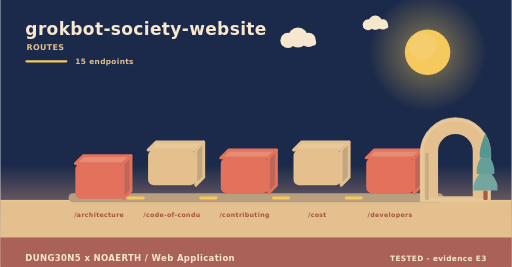
t = 0.00 s
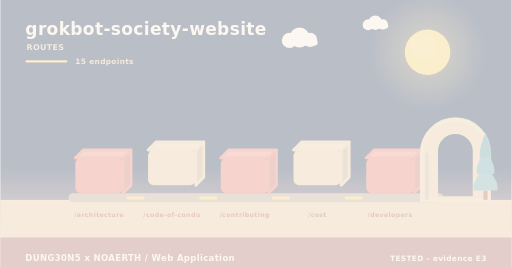
t = 2.00 s
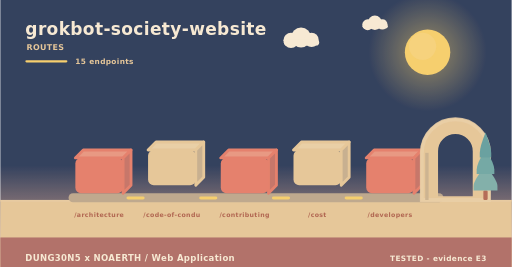
t = 3.98 s
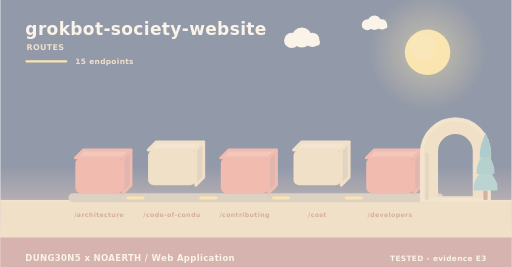
t = 4.98 s
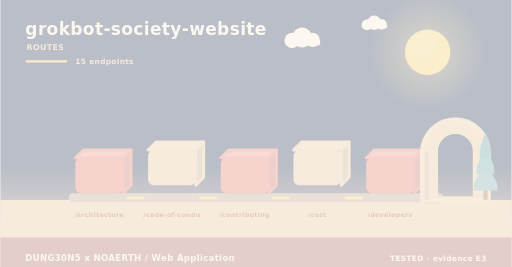
t = 5.40 s
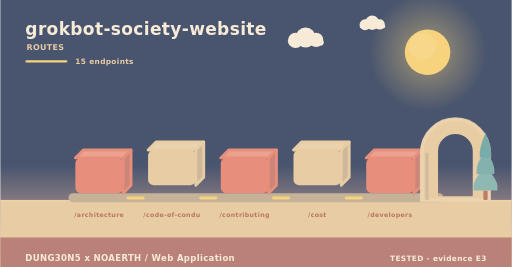
t = 10.00 s

The animated SVG that drew these frames (rendered in a browser with its animation timeline set to each time). Animation: 11 SMIL elements (animate=4,animateTransform=7); frames cover the first 10.00 s, repeats indefinitely.

<svg xmlns="http://www.w3.org/2000/svg" width="900" height="470" viewBox="0 0 900 470" role="img" aria-label="grokbot-society-website - how data moves"><linearGradient id="skyd" x1="0" y1="0" x2="0" y2="1"><stop offset="0" stop-color="#1b2a4a"/><stop offset="0.62" stop-color="#1b2a4a"/><stop offset="1" stop-color="#f3ad8a"/></linearGradient><rect width="900" height="470" fill="url(#skyd)"/><radialGradient id="sund"><stop offset="0.35" stop-color="#f5c95c" stop-opacity="0.34"/><stop offset="1" stop-color="#f5c95c" stop-opacity="0"/></radialGradient><circle cx="752" cy="92" r="104" fill="url(#sund)"/><circle cx="752" cy="92" r="40" fill="#f5c95c"/><circle cx="743.2" cy="81.6" r="24" fill="#f5d27e" opacity="0.5"/><g><circle cx="524" cy="66" r="17.64" fill="#f6e7ce"/><circle cx="506.36" cy="71.04" r="13.44" fill="#f6e7ce"/><circle cx="542.48" cy="70.2" r="12.6" fill="#f6e7ce"/><rect x="493.76" y="69.36" width="62.16" height="10.92" rx="5.46" fill="#f6e7ce"/><animateTransform attributeName="transform" type="translate" values="0 0;24 0;0 0" dur="36s" begin="0s" repeatCount="indefinite"/></g><g><circle cx="660" cy="40" r="12.6" fill="#f6e7ce"/><circle cx="647.4" cy="43.6" r="9.6" fill="#f6e7ce"/><circle cx="673.2" cy="43" r="9" fill="#f6e7ce"/><rect x="638.4" y="42.4" width="44.4" height="7.8" rx="3.9" fill="#f6e7ce"/><animateTransform attributeName="transform" type="translate" values="0 0;-18 0;0 0" dur="46s" begin="3s" repeatCount="indefinite"/></g><rect x="0" y="352" width="900" height="118" fill="#e3c08d"/><rect x="0" y="352" width="900" height="3" fill="#e6c596"/><text x="44" y="62" font-family="Verdana,DejaVu Sans,sans-serif" font-size="30" font-weight="700" letter-spacing="0.6" fill="#f6e7ce" text-anchor="start">grokbot-society-website</text><text x="46" y="88" font-family="Verdana,DejaVu Sans,sans-serif" font-size="14" font-weight="700" letter-spacing="0.6" fill="#e3c08d" text-anchor="start">ROUTES</text><rect x="44" y="106" width="74" height="4" rx="2" fill="#f5c95c"/><text x="132" y="112" font-family="Verdana,DejaVu Sans,sans-serif" font-size="13" font-weight="700" letter-spacing="0.6" fill="#e3c08d" text-anchor="start">15 endpoints</text><rect x="120" y="340" width="660" height="16" rx="8" fill="#b79f80"/><g><path d="M132,278 L216,278 L230,264 L146,264 Z" fill="#e68c74" stroke="#e2725b" stroke-width="5" stroke-linejoin="round"/><path d="M216,278 L230,264 L230,326 L216,340 Z" fill="#c06658" stroke="#e2725b" stroke-width="5" stroke-linejoin="round"/><rect x="132" y="278" width="84" height="62" rx="10" fill="#e2725b"/><animateTransform attributeName="transform" type="translate" values="0 10;0 0" dur="0.8s" begin="0s" fill="freeze"/></g><text x="174" y="382" font-family="Verdana,DejaVu Sans,sans-serif" font-size="11" font-weight="700" letter-spacing="0.6" fill="#a8543c" text-anchor="middle">/architecture</text><g><path d="M260,264 L344,264 L358,250 L274,250 Z" fill="#e7c99b" stroke="#e3c08d" stroke-width="5" stroke-linejoin="round"/><path d="M344,264 L358,250 L358,312 L344,326 Z" fill="#c1a682" stroke="#e3c08d" stroke-width="5" stroke-linejoin="round"/><rect x="260" y="264" width="84" height="62" rx="10" fill="#e3c08d"/><animateTransform attributeName="transform" type="translate" values="0 10;0 0" dur="0.8s" begin="0.26s" fill="freeze"/></g><text x="302" y="382" font-family="Verdana,DejaVu Sans,sans-serif" font-size="11" font-weight="700" letter-spacing="0.6" fill="#a8543c" text-anchor="middle">/code-of-condu</text><rect x="222" y="346" width="32" height="5" rx="3" fill="#f5c95c"/><animate attributeName="opacity" values="0.3;1;0.3" dur="3.4s" begin="0.5s" repeatCount="indefinite"/><g><path d="M388,278 L472,278 L486,264 L402,264 Z" fill="#e68c74" stroke="#e2725b" stroke-width="5" stroke-linejoin="round"/><path d="M472,278 L486,264 L486,326 L472,340 Z" fill="#c06658" stroke="#e2725b" stroke-width="5" stroke-linejoin="round"/><rect x="388" y="278" width="84" height="62" rx="10" fill="#e2725b"/><animateTransform attributeName="transform" type="translate" values="0 10;0 0" dur="0.8s" begin="0.52s" fill="freeze"/></g><text x="430" y="382" font-family="Verdana,DejaVu Sans,sans-serif" font-size="11" font-weight="700" letter-spacing="0.6" fill="#a8543c" text-anchor="middle">/contributing</text><rect x="350" y="346" width="32" height="5" rx="3" fill="#f5c95c"/><animate attributeName="opacity" values="0.3;1;0.3" dur="3.4s" begin="1s" repeatCount="indefinite"/><g><path d="M516,264 L600,264 L614,250 L530,250 Z" fill="#e7c99b" stroke="#e3c08d" stroke-width="5" stroke-linejoin="round"/><path d="M600,264 L614,250 L614,312 L600,326 Z" fill="#c1a682" stroke="#e3c08d" stroke-width="5" stroke-linejoin="round"/><rect x="516" y="264" width="84" height="62" rx="10" fill="#e3c08d"/><animateTransform attributeName="transform" type="translate" values="0 10;0 0" dur="0.8s" begin="0.78s" fill="freeze"/></g><text x="558" y="382" font-family="Verdana,DejaVu Sans,sans-serif" font-size="11" font-weight="700" letter-spacing="0.6" fill="#a8543c" text-anchor="middle">/cost</text><rect x="478" y="346" width="32" height="5" rx="3" fill="#f5c95c"/><animate attributeName="opacity" values="0.3;1;0.3" dur="3.4s" begin="1.5s" repeatCount="indefinite"/><g><path d="M644,278 L728,278 L742,264 L658,264 Z" fill="#e68c74" stroke="#e2725b" stroke-width="5" stroke-linejoin="round"/><path d="M728,278 L742,264 L742,326 L728,340 Z" fill="#c06658" stroke="#e2725b" stroke-width="5" stroke-linejoin="round"/><rect x="644" y="278" width="84" height="62" rx="10" fill="#e2725b"/><animateTransform attributeName="transform" type="translate" values="0 10;0 0" dur="0.8s" begin="1.04s" fill="freeze"/></g><text x="686" y="382" font-family="Verdana,DejaVu Sans,sans-serif" font-size="11" font-weight="700" letter-spacing="0.6" fill="#a8543c" text-anchor="middle">/developers</text><rect x="606" y="346" width="32" height="5" rx="3" fill="#f5c95c"/><animate attributeName="opacity" values="0.3;1;0.3" dur="3.4s" begin="2s" repeatCount="indefinite"/><path d="M742,352 L742,269.04 A59,59 0 0 1 860,269.04 L860,352 Z M767.96,348 L767.96,266.4 A33.04,33.04 0 0 1 834.04,266.4 L834.04,348 Z" fill="#e3c08d" fill-rule="evenodd" stroke="#e3c08d" stroke-width="5" stroke-linejoin="round"/><path d="M742,352 L742,269.04 A59,59 0 0 1 860,269.04 L860,352 Z" fill="none" stroke="#e8c99d" stroke-width="7" stroke-linecap="round" opacity="0.85"/><rect x="747.9" y="269.04" width="5.9" height="82.96" fill="#c7ab84"/><rect x="850.22" y="335.36" width="7.56" height="16.64" rx="2.1" fill="#ac5b43"/><path d="M854,291.68 Q833,317.01 833,327.5 Q833,335.36 833,335.36 L875,335.36 Q875,335.36 875,327.5 Q875,317.01 854,291.68 Z" fill="#74a6a0"/><path d="M854,262.56 Q838.46,287.89 838.46,298.38 Q838.46,306.24 838.46,306.24 L869.54,306.24 Q869.54,306.24 869.54,298.38 Q869.54,287.89 854,262.56 Z" fill="#649f9a"/><path d="M854,233.44 Q843.92,258.77 843.92,269.26 Q843.92,277.12 843.92,277.12 L864.08,277.12 Q864.08,277.12 864.08,269.26 Q864.08,258.77 854,233.44 Z" fill="#589694"/><rect x="0" y="418" width="900" height="52" rx="0" fill="#a65c56" opacity="0.94"/><text x="44" y="460" font-family="Verdana,DejaVu Sans,sans-serif" font-size="15" font-weight="700" letter-spacing="0.6" fill="#f6e7ce" text-anchor="start">DUNG30N5 x NOAERTH  /  Web Application</text><text x="856" y="460" font-family="Verdana,DejaVu Sans,sans-serif" font-size="13" font-weight="700" letter-spacing="0.6" fill="#f6e7ce" text-anchor="end">TESTED  -  evidence E3</text></svg>
